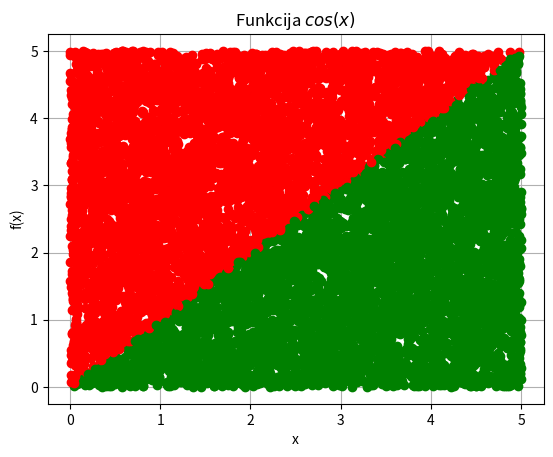

Recreate this plot in Python.
# 1. N vienmierīgi sadalīti gadījuma skaitļi
# https://www.letonika.lv/
# http://termini.lza.lv/
# N uniformly distributed random numbers

import sys
sys.path.append('/usr/local/anaconda3/lib/python3.6/site-packages')

import numpy
#print(numpy.random.__doc__)
#print(numpy.random.uniform.__doc__)

a = 0
b = 5
N = 10000

#(pseido)gadījumu skaitļu ģeneratora "grauds"
#numpy.random.seed(1)

x = numpy.random.uniform(a,b,N)
#x = numpy.random.normal(a,b,N)
'''
k = [0, 0, 0, 0, 0]
for i in range(N):
    if x[i] < 1:
        k[0] = k[0] + 1
    elif x[i] < 2:
        k[1] = k[1] + 1
    elif x[i] < 3:
        k[2] = k[2] + 1
    elif x[i] < 4:
        k[3] = k[3] + 1
    else:
        k[4] = k[4] + 1
print(k)
print(sum(k))
'''
y = numpy.random.uniform(a,b,N)

from matplotlib import pyplot as plt

plt.show()
plt.grid()
plt.xlabel('x')
plt.ylabel('f(x)')
plt.title('Funkcija $cos(x)$')
#plt.plot(x, y, 'ko')
#print(x)
#print(y)
N1 = 0
for i in range(N):
    #print(i)
    if y[i] < x[i]:
        #print(x[i],y[i],'go')
        plt.plot(x[i], y[i], 'go')
        N1 = N1 + 1
    else:
        #print(x[i],y[i],'ro')
        plt.plot(x[i], y[i], 'ro')

#print(N1)
S_zinaamais = (b-a) * (b-a)
S_nezinaamais = 1. * S_zinaamais * N1 / N
print(S_nezinaamais)
